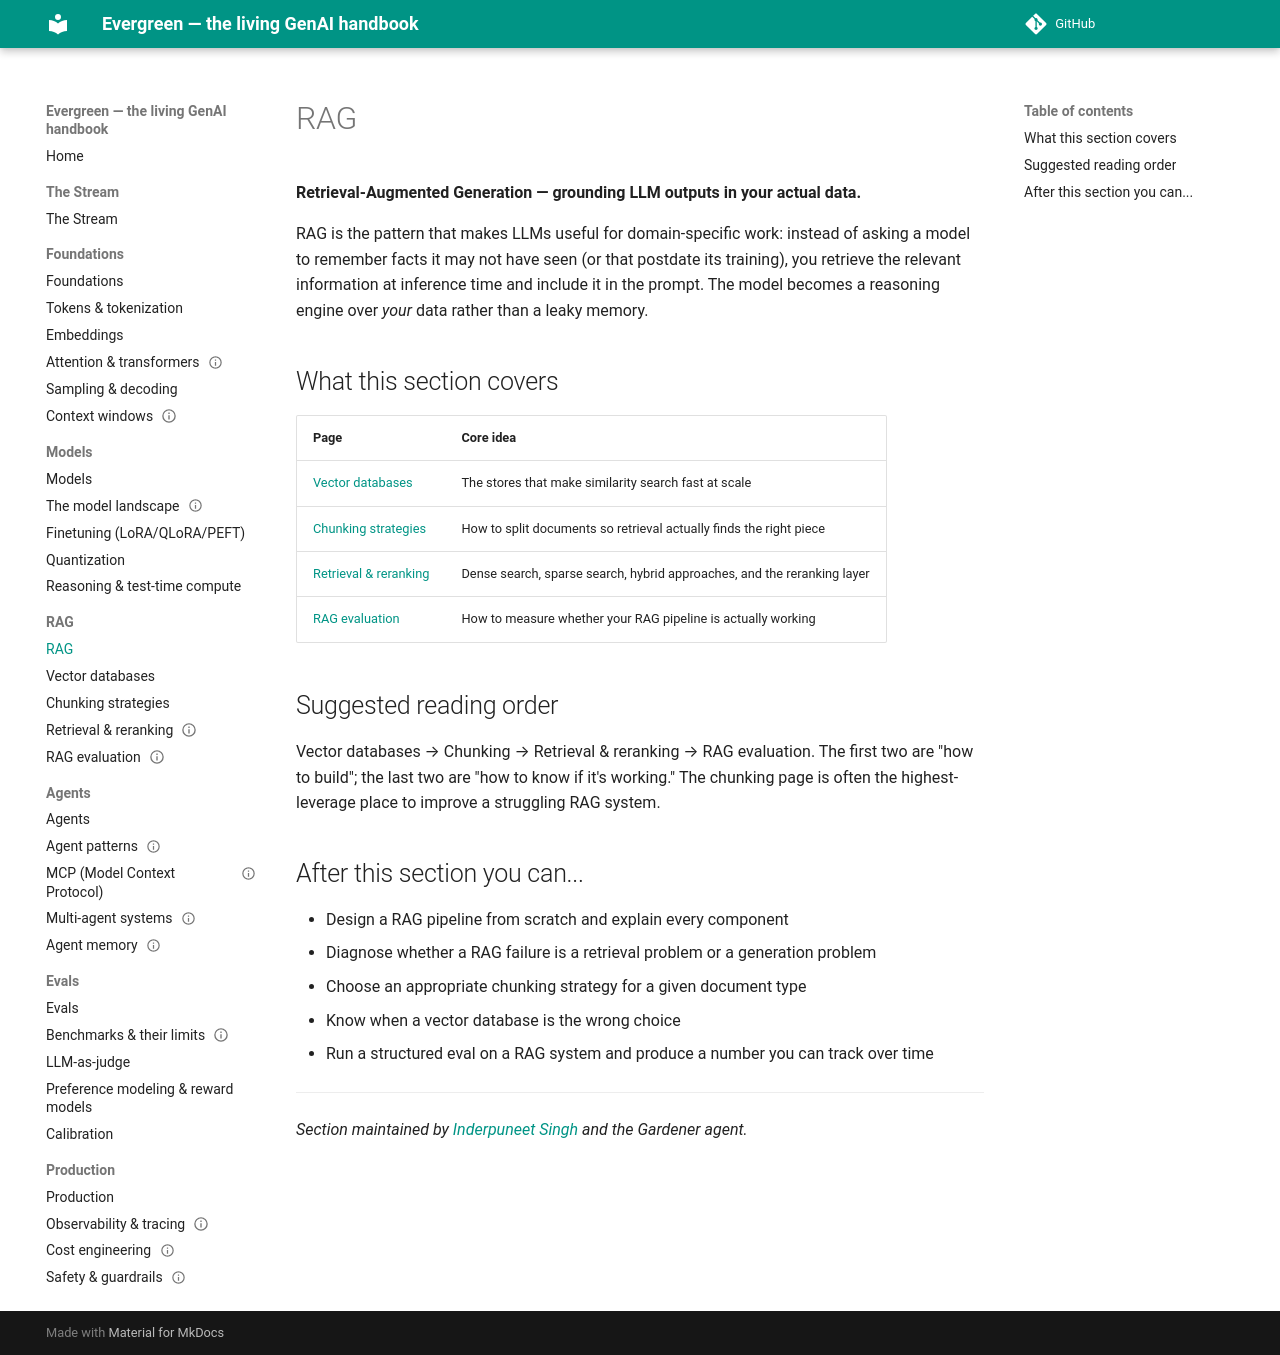

repository: inderpun/evergreen · page: rag/index.html · generator: mkdocs

# RAG

**Retrieval-Augmented Generation — grounding LLM outputs in your actual data.**

RAG is the pattern that makes LLMs useful for domain-specific work: instead of asking
a model to remember facts it may not have seen (or that postdate its training), you
retrieve the relevant information at inference time and include it in the prompt. The
model becomes a reasoning engine over *your* data rather than a leaky memory.

## What this section covers

| Page | Core idea |
|---|---|
| [Vector databases](vector-databases.md) | The stores that make similarity search fast at scale |
| [Chunking strategies](chunking.md) | How to split documents so retrieval actually finds the right piece |
| [Retrieval & reranking](retrieval-reranking.md) | Dense search, sparse search, hybrid approaches, and the reranking layer |
| [RAG evaluation](rag-evals.md) | How to measure whether your RAG pipeline is actually working |

## Suggested reading order

Vector databases → Chunking → Retrieval & reranking → RAG evaluation. The first two
are "how to build"; the last two are "how to know if it's working." The chunking page
is often the highest-leverage place to improve a struggling RAG system.

## After this section you can...

- Design a RAG pipeline from scratch and explain every component
- Diagnose whether a RAG failure is a retrieval problem or a generation problem
- Choose an appropriate chunking strategy for a given document type
- Know when a vector database is the wrong choice
- Run a structured eval on a RAG system and produce a number you can track over time

---

*Section maintained by [Inderpuneet Singh](https://github.com/inderpun) and the Gardener agent.*
